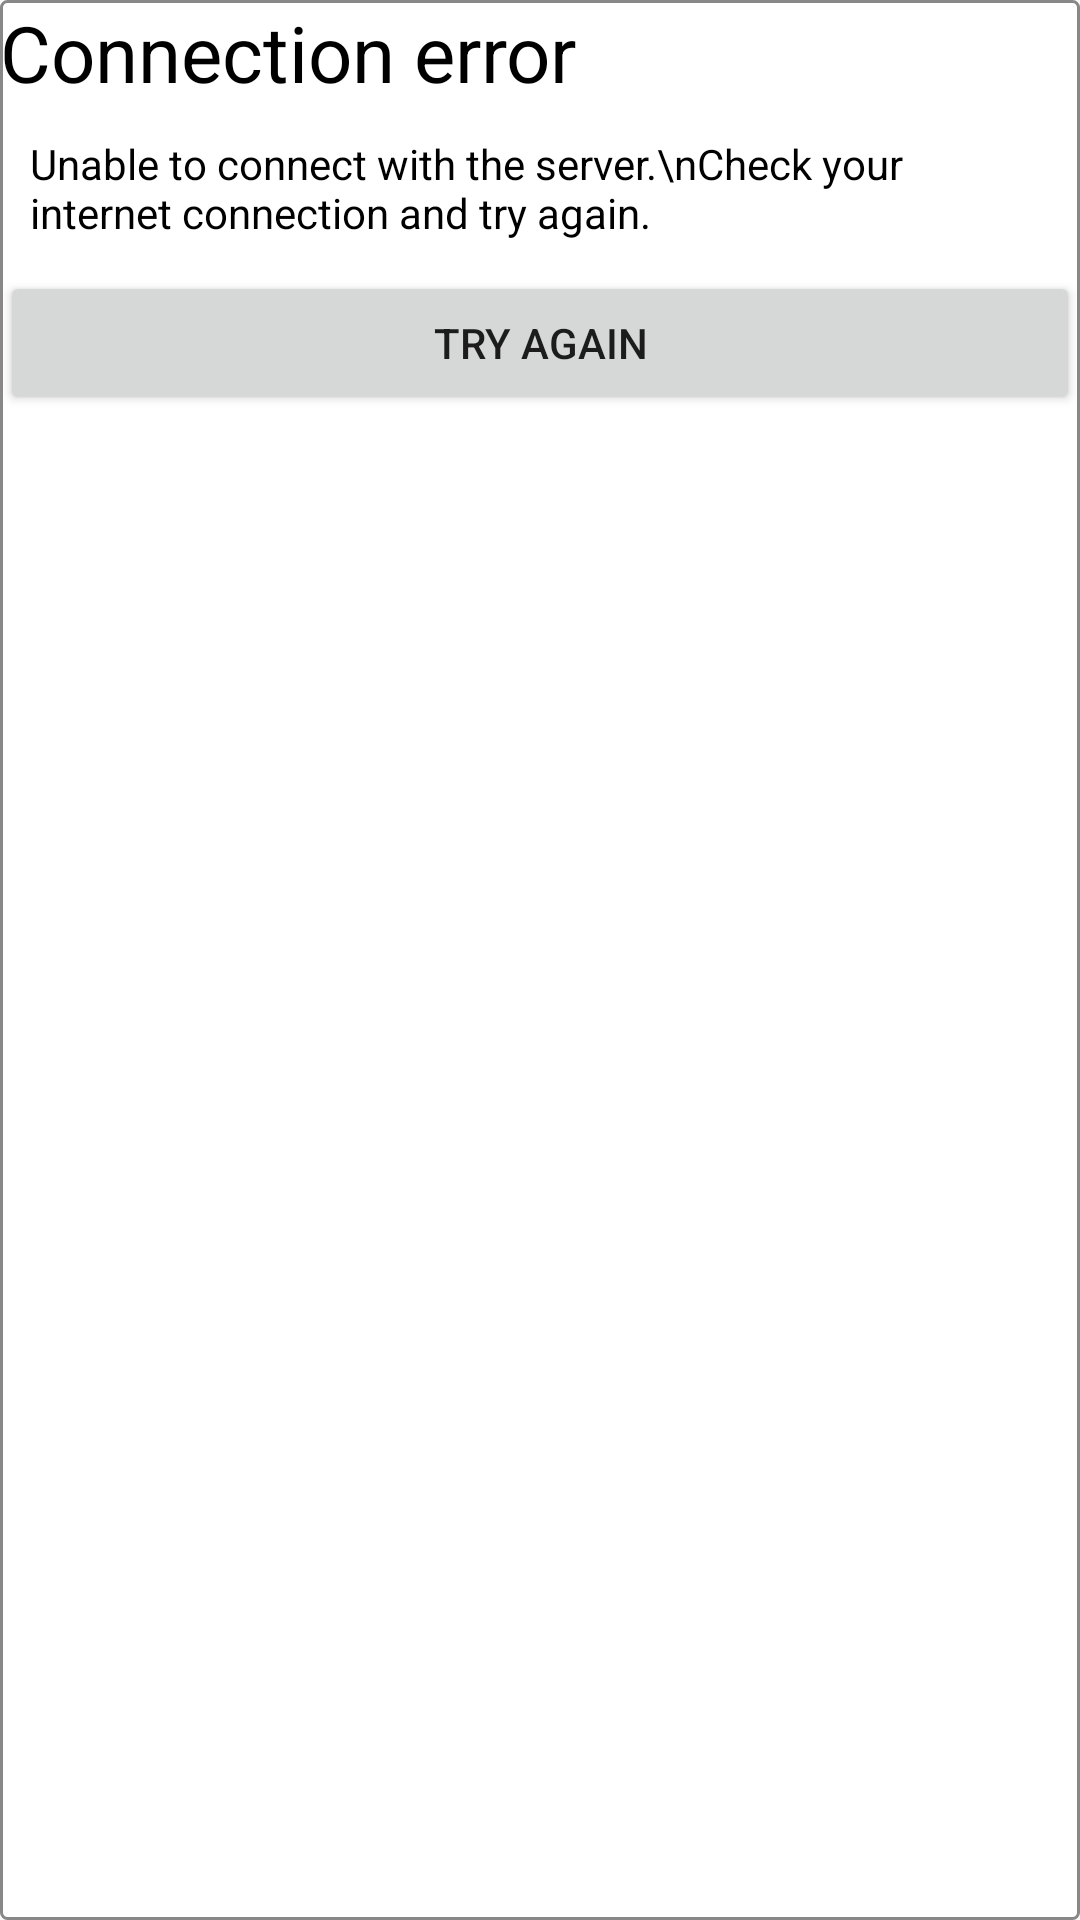

Reconstruct the res/layout file that produces this screen, plus the resources it refers to.
<!-- AndroidManifest.xml: application theme AppTheme -->
<!-- res/layout/activity_connectivity_dialog.xml -->
<?xml version="1.0" encoding="utf-8"?>
<LinearLayout xmlns:android="http://schemas.android.com/apk/res/android"
    xmlns:app="http://schemas.android.com/apk/res-auto"
    xmlns:tools="http://schemas.android.com/tools"
    android:layout_width="match_parent"
    android:layout_height="match_parent"
    android:orientation="vertical"
    android:background="@drawable/modalbg"
    tools:context="com.fsgtech.detectme.ConnectivityDialog">

    <TextView
        android:layout_width="match_parent"
        android:layout_height="wrap_content"
        android:text="Connection error"
        android:textSize="26sp"
        android:textColor="#000"/>

    <TextView
        android:id="@+id/txtIntro"
        android:layout_width="match_parent"
        android:layout_height="wrap_content"
        android:text="Unable to connect with the server.\nCheck your internet connection and try again."
        android:textColor="#000"
        android:layout_margin="10dp"
        android:textAlignment="textStart"/>

    <Button
        android:id="@+id/btnTryAgain"
        android:layout_width="match_parent"
        android:layout_height="wrap_content"
        android:text="Try Again" />


</LinearLayout>
<!-- resources referenced by this layout -->
<resources>
  <!-- drawable modalbg (drawable) -->
  <?xml version="1.0" encoding="UTF-8"?>
  <shape xmlns:android="http://schemas.android.com/apk/res/android"
      android:shape="rectangle">
      <gradient
          android:angle="90"
          android:endColor="#FFFFFF"
          android:startColor="#FFFFFF" />
  
      <corners
          android:bottomLeftRadius="2dp"
          android:bottomRightRadius="2dp"
          android:topLeftRadius="2dp"
          android:topRightRadius="2dp" />
  
      <stroke
          android:width="1dp"
          android:color="#888888" />
  </shape>
  <style name="AppTheme" parent="Theme.AppCompat.Light.DarkActionBar">
          
          <item name="colorPrimary">@color/colorPrimary</item>
          <item name="colorPrimaryDark">@color/colorPrimaryDark</item>
          <item name="colorAccent">@color/colorAccent</item>
      </style>
  <color name="colorPrimary">#3F51B5</color>
  <color name="colorPrimaryDark">#303F9F</color>
  <color name="colorAccent">#FF4081</color>
</resources>
